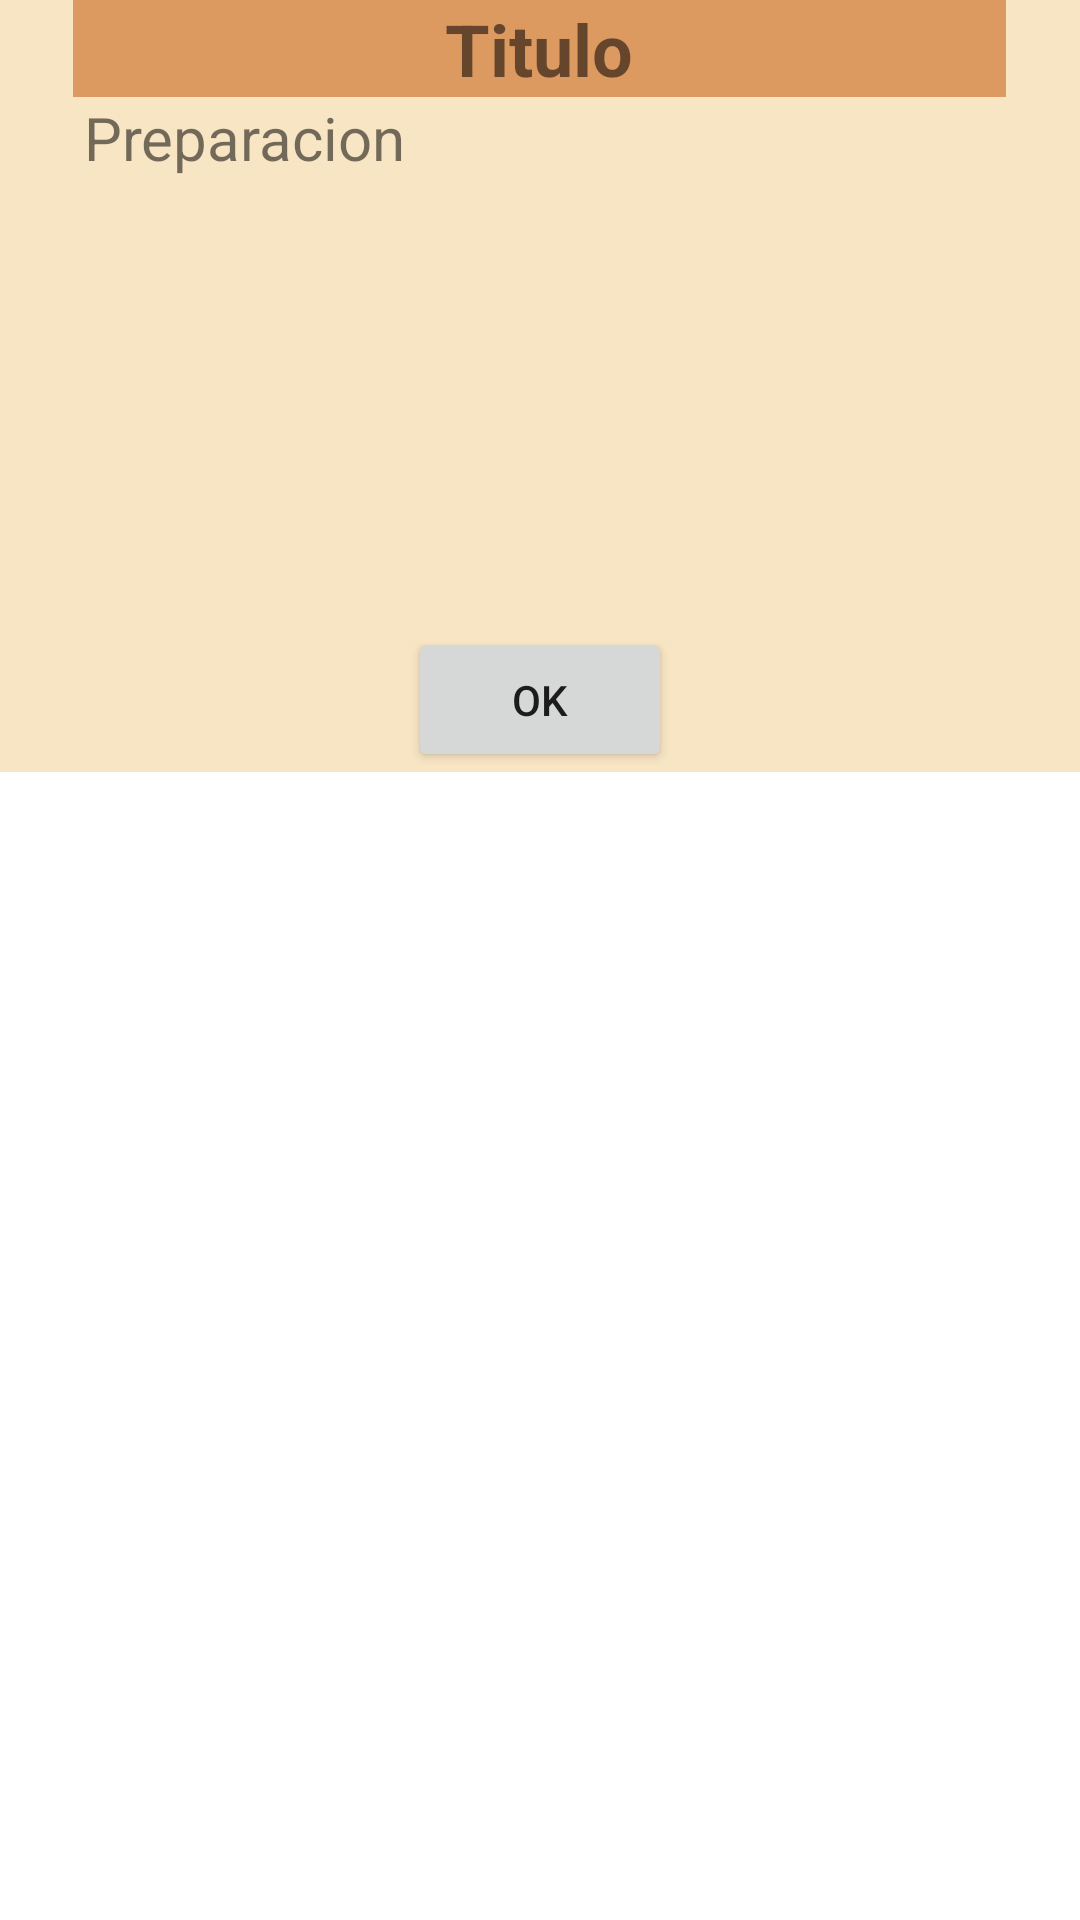

This screen was rendered from an Android layout file. Write that file and the resources it references.
<!-- AndroidManifest.xml: application theme Theme.Programacion_Multimedia -->
<!-- res/layout/t7_item_dialog.xml -->
<?xml version="1.0" encoding="utf-8"?>
<androidx.constraintlayout.widget.ConstraintLayout xmlns:android="http://schemas.android.com/apk/res/android"
    xmlns:app="http://schemas.android.com/apk/res-auto"
    android:layout_width="match_parent"
    android:layout_height="wrap_content">

    <LinearLayout
        android:layout_width="match_parent"
        android:layout_height="wrap_content"
        android:background="#F8E5C3"
        android:gravity="center_horizontal"
        android:orientation="vertical"
        app:layout_constraintEnd_toEndOf="parent"
        app:layout_constraintStart_toStartOf="parent"
        app:layout_constraintTop_toTopOf="parent">

        <TextView
            android:id="@+id/aTitulo"
            android:layout_width="311dp"
            android:layout_height="wrap_content"
            android:background="#DC9A61"
            android:text="Titulo"
            android:textAlignment="center"
            android:textSize="24sp"
            android:textStyle="bold" />

        <TextView
            android:id="@+id/aPreparacion"
            android:layout_width="304dp"
            android:layout_height="wrap_content"
            android:text="Preparacion"
            android:textSize="20sp" />

        <TableLayout
            android:id="@+id/table"
            android:layout_width="306dp"
            android:layout_height="150dp"
            android:weightSum="3">

            <TableRow
                android:id="@+id/fila1"
                android:layout_width="match_parent"
                android:layout_height="match_parent"
                android:layout_weight="1"
                android:gravity="center"
                android:weightSum="3"/>

            <TableRow
                android:id="@+id/fila2"
                android:layout_width="match_parent"
                android:layout_height="match_parent"
                android:layout_weight="1"
                android:gravity="center"
                android:weightSum="3" />

            <TableRow
                android:id="@+id/fila3"
                android:layout_width="match_parent"
                android:layout_height="match_parent"
                android:layout_weight="1"
                android:gravity="center" />

        </TableLayout>

        <Button
            android:id="@+id/aOK"
            android:layout_width="wrap_content"
            android:layout_height="wrap_content"
            android:text="@android:string/ok" />
    </LinearLayout>
</androidx.constraintlayout.widget.ConstraintLayout>
<!-- resources referenced by this layout -->
<resources>
  <style name="Theme.Programacion_Multimedia" parent="Theme.MaterialComponents.DayNight.DarkActionBar">
          
          <item name="colorPrimary">@color/holo_orange_light</item>
          <item name="colorPrimaryVariant">@color/orange</item>
          <item name="colorOnPrimary">#EBD79D</item>
  
          
          <item name="colorSecondary">#8F672E</item>
          <item name="colorSecondaryVariant">@color/brown</item>
          <item name="colorOnSecondary">#302616</item>
  
          
          <item name="android:statusBarColor">@color/black</item>
  
          
          <item name="aboutStyle">@style/Widget.App.AboutPage</item>
  
      </style>
  <color name="holo_orange_light">#F8BB62</color>
  <color name="orange">#FF9800</color>
  <color name="brown">#713E2E</color>
  <color name="black">#FF000000</color>
  <style name="Widget.App.AboutPage" parent="about_About">
          <item name="aboutBackground">#ffffff</item>
          <item name="aboutElementIconTint">#333333</item>
          <item name="aboutSeparatorColor">#999999</item>
          <item name="aboutDescriptionTextAppearance">
              @style/TextAppearance.App.AboutPage.Description
          </item>
          
          <item name="aboutElementTextAppearance">@style/about_elementTextAppearance.Dark</item>
          <item name="aboutGroupTextAppearance">@style/about_groupTextAppearance</item>
      </style>
  <style name="TextAppearance.App.AboutPage.Description" parent="about_descriptionTextAppearance.Dark">
          <item name="android:textStyle">bold|italic</item>
      </style>
</resources>
